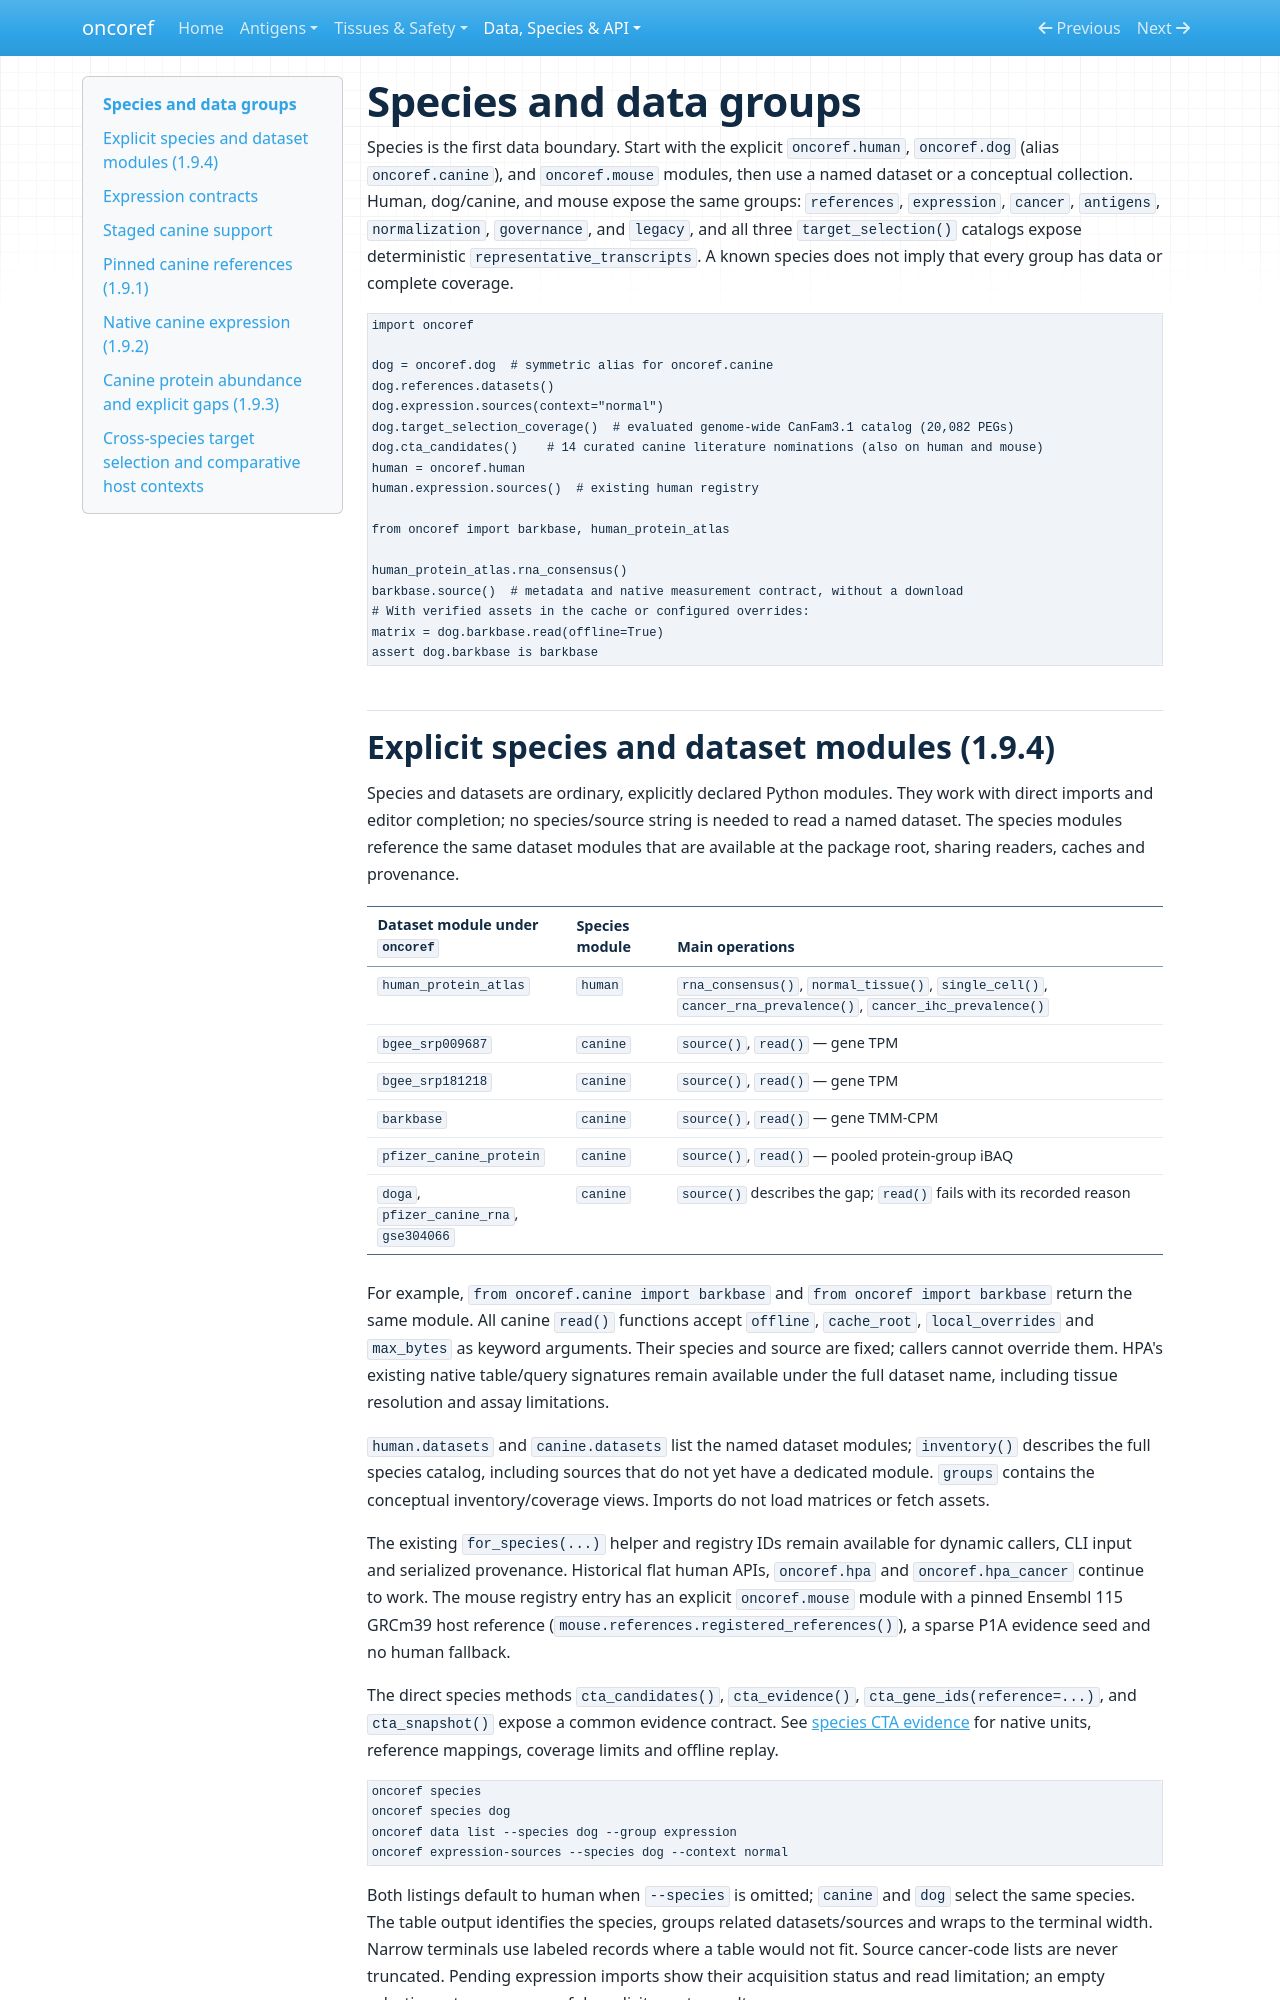

repository: pirl-unc/oncoref · page: species/index.html · generator: mkdocs

# Species and data groups

Species is the first data boundary. Start with the explicit `oncoref.human`,
`oncoref.dog` (alias `oncoref.canine`), and `oncoref.mouse` modules, then use a named dataset or a conceptual collection.
Human, dog/canine, and mouse expose the same groups: `references`,
`expression`, `cancer`, `antigens`, `normalization`, `governance`, and `legacy`, and all three `target_selection()` catalogs expose deterministic `representative_transcripts`.
A known species does not imply that every group has data or complete coverage.

```python
import oncoref

dog = oncoref.dog  # symmetric alias for oncoref.canine
dog.references.datasets()
dog.expression.sources(context="normal")
dog.target_selection_coverage()  # evaluated genome-wide CanFam3.1 catalog (20,082 PEGs)
dog.cta_candidates()    # 14 curated canine literature nominations (also on human and mouse)
human = oncoref.human
human.expression.sources()  # existing human registry

from oncoref import barkbase, human_protein_atlas

human_protein_atlas.rna_consensus()
barkbase.source()  # metadata and native measurement contract, without a download
# With verified assets in the cache or configured overrides:
matrix = dog.barkbase.read(offline=True)
assert dog.barkbase is barkbase
```
